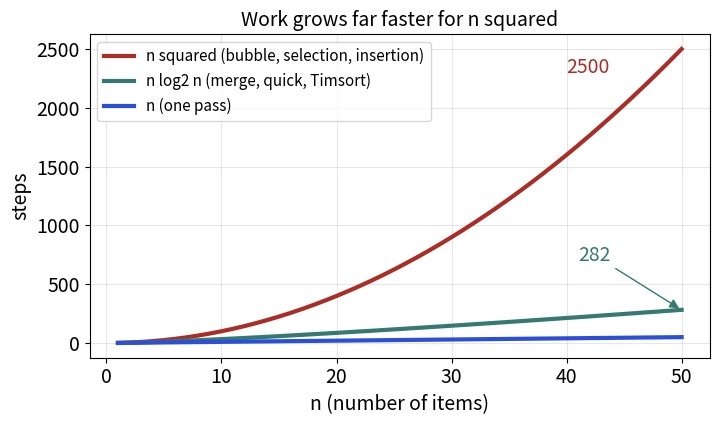

Here is the Python script that generated this plot:
import matplotlib
matplotlib.use("Agg")
import matplotlib.pyplot as plt
from matplotlib.patches import Rectangle
BLUE, ORANGE, TEAL, RED, PURPLE = "#2b4fd6", "#b84a22", "#357a70", "#aa2d26", "#6a2fd0"
LT = {"blue": "#d6defa", "orange": "#f3d9cc", "teal": "#cfe5e0", "red": "#f1cfcc", "purple": "#e0d4f7", "grey": "#e4e4ea", "white": "#ffffff"}
plt.rcParams.update({"font.size": 14})

def cells(ax, vals, x0=0.0, y=0.0, fc=None, fs=16, idx=True, w=1.0, h=0.8):
    for i, v in enumerate(vals):
        c = LT[fc[i]] if fc and fc[i] else LT["white"]
        ax.add_patch(Rectangle((x0 + i * w, y), w, h, fc=c, ec="#333333", lw=1.5))
        ax.text(x0 + i * w + w / 2, y + h / 2, str(v), ha="center", va="center", fontsize=fs, color="#111111")
        if idx:
            ax.text(x0 + i * w + w / 2, y - 0.08, str(i), ha="center", va="top", fontsize=11, color="#666666")

def below(ax, x, y, label, color, fs=13):
    ax.annotate(label, xy=(x, y - 0.3), xytext=(x, y - 0.95), ha="center", va="top", fontsize=fs, color=color,
                fontweight="bold", arrowprops=dict(arrowstyle="-|>", color=color, lw=2))

def above(ax, x, y, label, color, fs=13):
    ax.annotate(label, xy=(x, y + 0.05), xytext=(x, y + 0.65), ha="center", va="bottom", fontsize=fs, color=color,
                fontweight="bold", arrowprops=dict(arrowstyle="-|>", color=color, lw=2))

def save(fig, name):
    fig.savefig(name, dpi=110, bbox_inches="tight", facecolor="white")
import math
fig, ax = plt.subplots(figsize=(8, 4.2))
ns = list(range(1, 51))
ax.plot(ns, [n * n for n in ns], color=RED, lw=3, label="n squared (bubble, selection, insertion)")
ax.plot(ns, [n * math.log2(n) for n in ns], color=TEAL, lw=3, label="n log2 n (merge, quick, Timsort)")
ax.plot(ns, ns, color=BLUE, lw=3, label="n (one pass)")
ax.annotate("2500", xy=(50, 2500), xytext=(40, 2300), fontsize=14, color=RED)
ax.annotate("282", xy=(50, 282), xytext=(41, 700), fontsize=14, color=TEAL, arrowprops=dict(arrowstyle="-|>", color=TEAL))
ax.set_xlabel("n (number of items)", fontsize=14); ax.set_ylabel("steps", fontsize=14)
ax.legend(fontsize=11, loc="upper left"); ax.grid(alpha=0.3)
ax.set_title("Work grows far faster for n squared", fontsize=14)
save(fig, "dsa4_growth.png")
